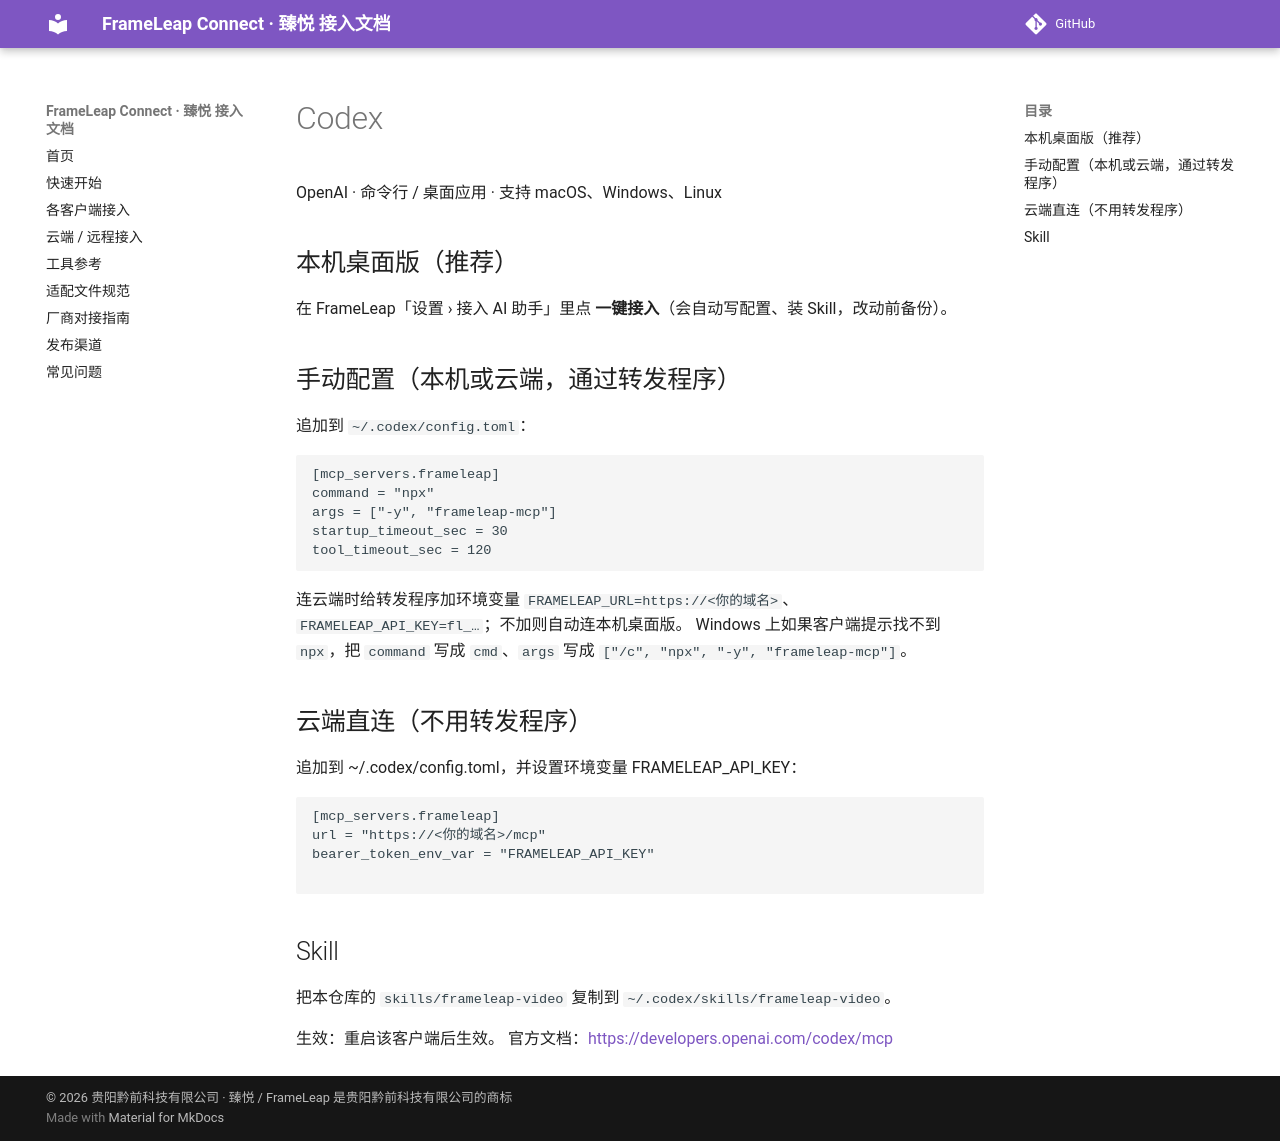

repository: QianqianTech/frameleap · page: clients/codex/index.html · generator: mkdocs

# Codex

OpenAI · 命令行 / 桌面应用 · 支持 macOS、Windows、Linux

## 本机桌面版（推荐）

在 FrameLeap「设置 › 接入 AI 助手」里点 **一键接入**（会自动写配置、装 Skill，改动前备份）。

## 手动配置（本机或云端，通过转发程序）

追加到 `~/.codex/config.toml`：

```toml
[mcp_servers.frameleap]
command = "npx"
args = ["-y", "frameleap-mcp"]
startup_timeout_sec = 30
tool_timeout_sec = 120
```

连云端时给转发程序加环境变量 `FRAMELEAP_URL=https://<你的域名>`、`FRAMELEAP_API_KEY=fl_…`；不加则自动连本机桌面版。
Windows 上如果客户端提示找不到 `npx`，把 `command` 写成 `cmd`、`args` 写成 `["/c", "npx", "-y", "frameleap-mcp"]`。

## 云端直连（不用转发程序）

追加到 ~/.codex/config.toml，并设置环境变量 FRAMELEAP_API_KEY：

```
[mcp_servers.frameleap]
url = "https://<你的域名>/mcp"
bearer_token_env_var = "FRAMELEAP_API_KEY"

```

## Skill

把本仓库的 `skills/frameleap-video` 复制到 `~/.codex/skills/frameleap-video`。

生效：重启该客户端后生效。 官方文档：<https://developers.openai.com/codex/mcp>
